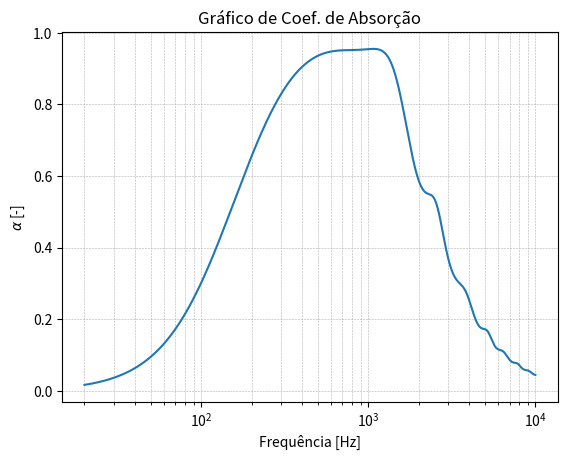

This chart was generated by the following Python code:
# -*- coding: utf-8 -*-
"""
Created on Sat Jun 26 19:17:05 2021

@author: leofilgueira
"""

from numpy import pi, abs
from matplotlib import pyplot as plt
import numpy as np

# Função do modelo Johnson-Champoux-Allard
def allard_champoux(rho0, tortuos, sig, poros, compvc, viscos, omega, prandtl, P0):
    A = (sig*poros)/(1j*tortuos*rho0*omega)                                     # Termo auxiliar A
    B = (4j*(tortuos**2)*viscos*rho0*omega)/((sig**2)*(compvc**2)*(poros**2))   # Termo auxiliar B
    rhoc = (rho0*tortuos)*(1 + (A*((1 + B)**0.5)))                              # Densidade característica
    
    C = (8*viscos)/(1j*(compvc**2)*rho0*prandtl*omega)                       # Termo auxiliar C
    D = (1+((1j*rho0*(compvc**2)*prandtl*omega)/(16*viscos)))**0.5           # Termo auxiliar D
    K = (gama*P0)/(gama-((gama-1)*(((1+(C*D)))**-1)))                        # Módulo de Compressibiliade
    
    Zc = (K*rhoc)**0.5
    kc = omega*((rhoc/K)**0.5)

    return Zc, kc

# Espaço de frequências
fini = 20                          # [Hz] primeira frequência de análise
ffim = 10000                        # [Hz] última frequência de análise
f = np.linspace(fini, ffim, 10000)  # [Hz] espaço linear de frequências
omega = 2 * pi * f                  # [rad/s] espaço linear de frequências angulares

# Propriedades do Ar
rho0 = 1.21                         # [kg/m³] densidade volumétrica do ar
c0   = 343                          # [m/s] velocidade de propagação do som no ar
P0   = 101325                       # [Pa] pressão atmosférica
prandtl = 0.77                      # [-] Número de Prandtl para o ar
gama = 1.4                          # [-] Razão de calores específicos para o ar
viscos = 1.84e-5                    # [Pa.s] Viscosidade do ar
k0   = omega/c0                     # número de onda no ar

# Propriedades do absorvedor
D = 0.12                             # [m] Comprimento da cavidade do absorvedor
a = 0.0025                          # [m] raio do furo da placa
b = 0.014                           # [m] espaçamento entre os furos 
l = 0.001                           # [m] espessura da placa perfurada 
lc = l + 1.7*a                      # [m] comprimento corrigido (impedância de radiação)
#psi = (np.pi*(a**2))/(b**2)                # razão de área perfurada
#denssup = (rho0*(b**2)*lc)/(np.pi*(a**2))  # [kg/m²] densidade superficial do gás contido na perfuração
psi = 0.1
denssup = rho0*(1/psi)*(lc+(((8*viscos/omega)*(1+(l/2*a)))**0.5)) 

# Propriedades do material poroso
sig  = 20000                        # [Rayl] ou [Ns/m^4] Resistividade ao fluxo
d    = 0.06                      # [m] Espessura do material poroso
poros = 0.96                        # [-] Porosidade
tortuos = 1.1                       # [-] Tortuosidade
compvc = 1e-4                       # [um] Comprimento viscoso característico

fres =  (c0/(2*np.pi)) * ((psi/(D*lc))**0.5)
print(fres)

Zc, kc = allard_champoux(rho0, tortuos, sig, poros, compvc, viscos, omega, prandtl, P0)

Zpp = 1j*omega*denssup

Zsar =  (-1j * rho0 * c0) / (np.tan(k0 *(D-d)))

Zsi = ((-1j * Zc * Zsar / np.tan(kc*d)) + Zc**2) / (Zsar - ((1j * Zc) / np.tan(kc*d)))

Zs = Zpp + Zsi

# Coeficiente de absorção alpha                   
reflex = (Zs - (rho0*c0)) / (Zs + (rho0*c0))   # Coeficiente de reflexão
alpha = 1 - (abs(reflex) ** 2)

# Gerando gráfico
plt.title("Gráfico de Coef. de Absorção")
    
plt.semilogx(f, alpha)  # faça um gráfico com X logarítmico
plt.xlabel('Frequência [Hz]')
plt.ylabel('$\u03B1$ [-]')
plt.grid(True, which="both", ls="--", lw=0.4)
plt.show()